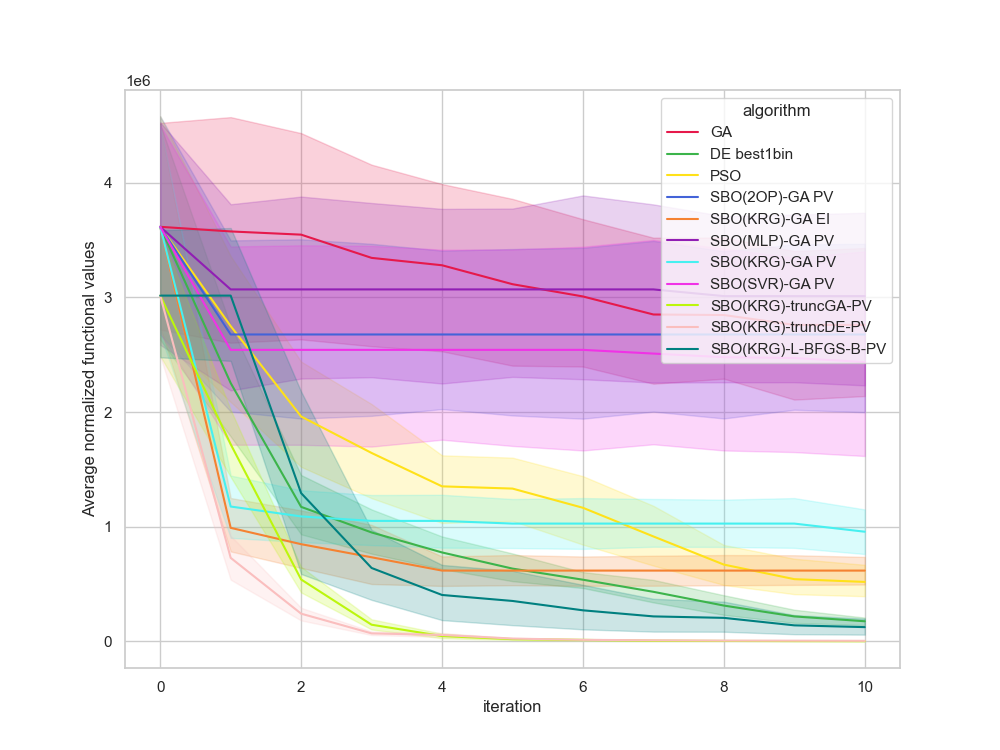

Data behind this chart, as committed beside it:
, Unnamed: 0, value, iteration, algorithm, replicate
0, 0, 1941119, 0, GA, 0
1, 1, 1941119, 1, GA, 0
2, 2, 1941119, 2, GA, 0
3, 3, 1941119, 3, GA, 0
4, 4, 1941119, 4, GA, 0
5, 5, 1941119, 5, GA, 0
6, 6, 1941119, 6, GA, 0
7, 7, 1941119, 7, GA, 0
8, 8, 1941119, 8, GA, 0
9, 9, 1106554, 9, GA, 0
10, 10, 1106554, 10, GA, 0
11, 11, 4753948, 0, GA, 1
12, 12, 4753948, 1, GA, 1
13, 13, 4753948, 2, GA, 1
14, 14, 4753948, 3, GA, 1
15, 15, 4753948, 4, GA, 1
16, 16, 4753948, 5, GA, 1
17, 17, 4753948, 6, GA, 1
18, 18, 4556447, 7, GA, 1
19, 19, 4556447, 8, GA, 1
20, 20, 4556447, 9, GA, 1
21, 21, 4556447, 10, GA, 1
22, 22, 1757897, 0, GA, 2
23, 23, 1757897, 1, GA, 2
24, 24, 1757897, 2, GA, 2
25, 25, 1757897, 3, GA, 2
26, 26, 1757897, 4, GA, 2
27, 27, 1757897, 5, GA, 2
28, 28, 1757897, 6, GA, 2
29, 29, 1757897, 7, GA, 2
30, 30, 1757897, 8, GA, 2
31, 31, 1732726, 9, GA, 2
32, 32, 1732726, 10, GA, 2
33, 33, 5407038, 0, GA, 3
34, 34, 5407038, 1, GA, 3
35, 35, 5407038, 2, GA, 3
36, 36, 5407038, 3, GA, 3
37, 37, 5407038, 4, GA, 3
38, 38, 5407038, 5, GA, 3
39, 39, 4337610, 6, GA, 3
40, 40, 4337610, 7, GA, 3
41, 41, 4337610, 8, GA, 3
42, 42, 4337610, 9, GA, 3
43, 43, 4337610, 10, GA, 3
44, 44, 3102496, 0, GA, 4
45, 45, 3102496, 1, GA, 4
46, 46, 3102496, 2, GA, 4
47, 47, 3102496, 3, GA, 4
48, 48, 3102496, 4, GA, 4
49, 49, 3102496, 5, GA, 4
50, 50, 3102496, 6, GA, 4
51, 51, 3102496, 7, GA, 4
52, 52, 3102496, 8, GA, 4
53, 53, 3102496, 9, GA, 4
54, 54, 3102496, 10, GA, 4
55, 55, 4512139, 0, GA, 5
56, 56, 4160977, 1, GA, 5
57, 57, 4160977, 2, GA, 5
58, 58, 4160977, 3, GA, 5
59, 59, 4160977, 4, GA, 5
... 1,150 more rows
